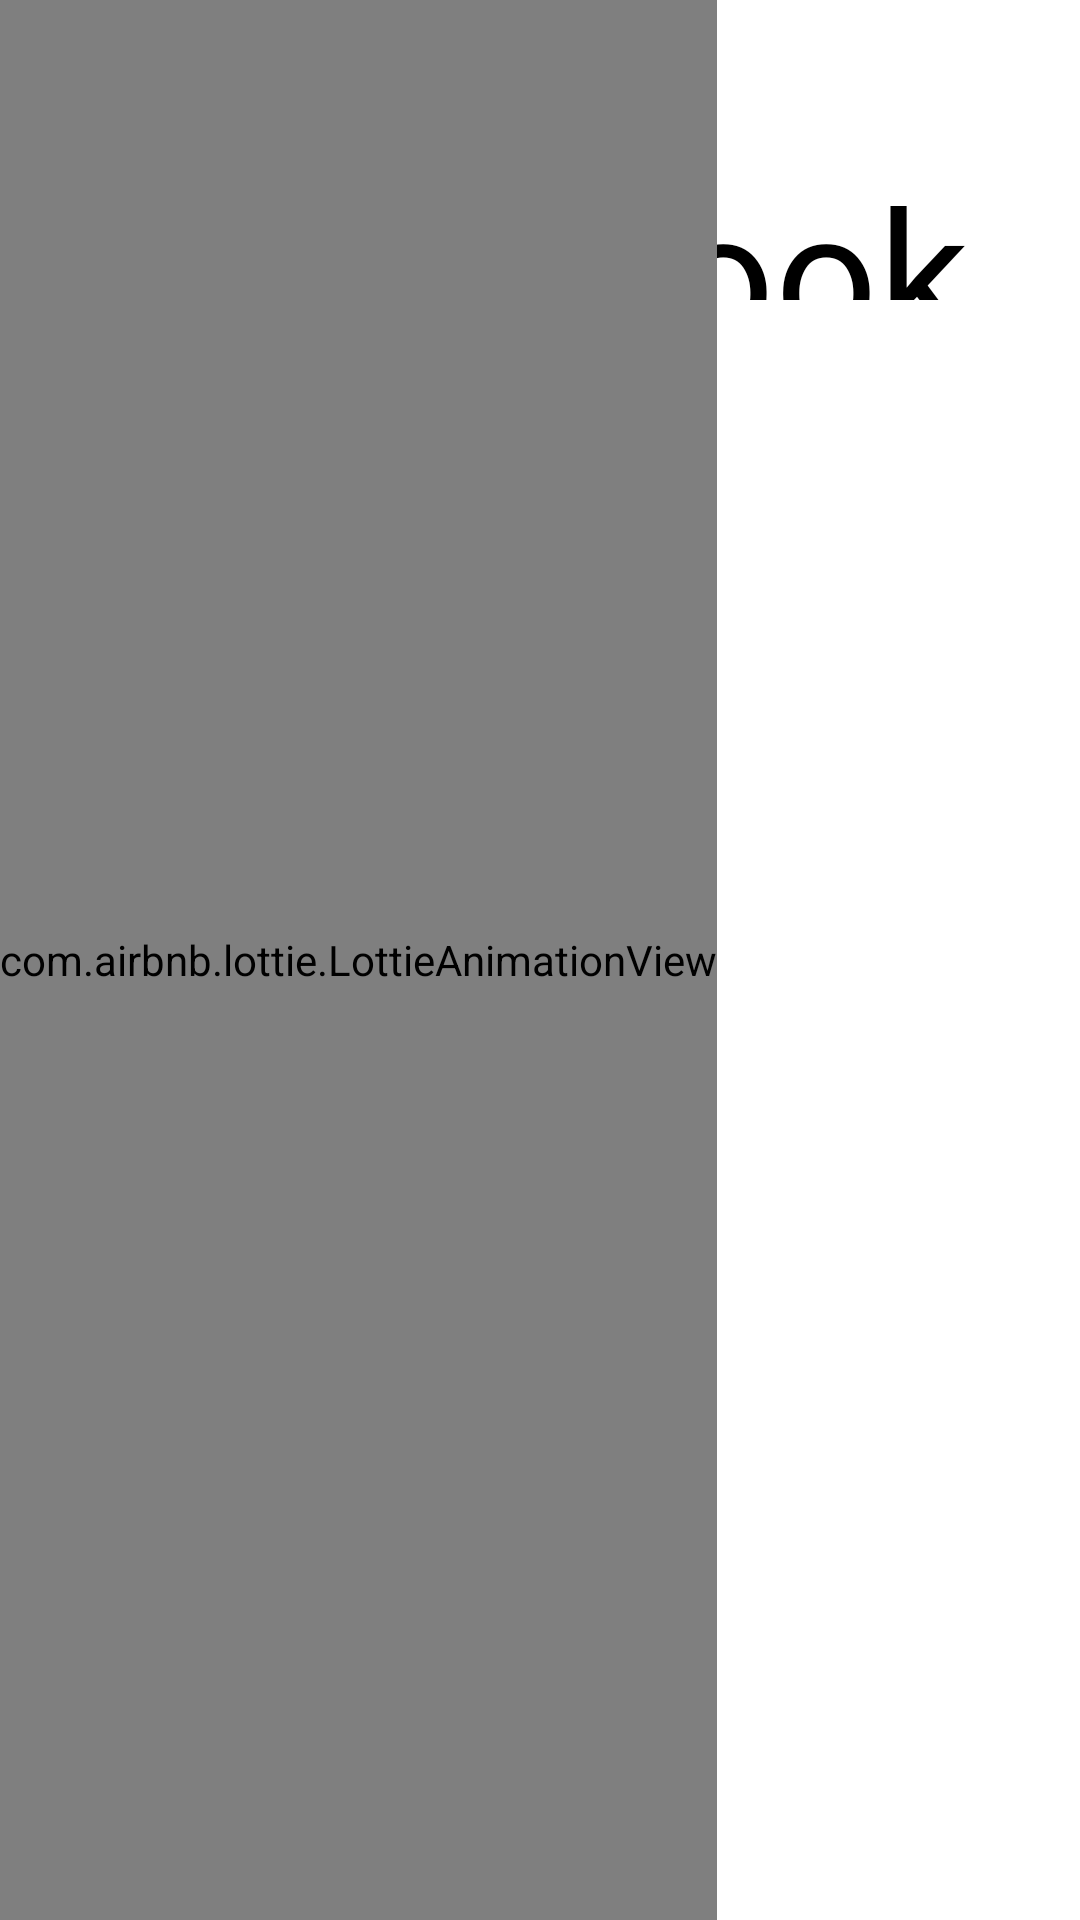

Layout XML and referenced resources for this Android screen:
<!-- AndroidManifest.xml: application theme Theme.FinalAsm -->
<!-- res/layout/splash_screen.xml -->
<?xml version="1.0" encoding="utf-8"?>
<RelativeLayout xmlns:android="http://schemas.android.com/apk/res/android"
    android:layout_width="match_parent"
    android:layout_height="match_parent"
    android:background="@color/white"
    xmlns:app="http://schemas.android.com/apk/res-auto">

    <LinearLayout
        android:id="@+id/title_user"
        android:layout_width="match_parent"
        android:layout_height="100dp"
        android:layout_alignParentTop="true"
        android:orientation="horizontal">

        <TextView
            android:id="@+id/hello_user"
            android:layout_width="match_parent"
            android:layout_height="match_parent"
            android:textAlignment="center"
            android:layout_marginTop="50dp"
            android:fontFamily="@font/baemin"
            android:textColor="@color/black"
            android:text="Cook book"
            android:textSize="60dp" />
    </LinearLayout>



    <com.airbnb.lottie.LottieAnimationView
        android:id="@+id/lottie"
        android:layout_width="wrap_content"
        android:layout_height="match_parent"
        app:lottie_rawRes="@raw/splash_final"
        app:lottie_autoPlay="true"
        app:lottie_loop="true"/>


</RelativeLayout>
<!-- resources referenced by this layout -->
<resources>
  <color name="black">#FF000000</color>
  <color name="white">#FFFFFFFF</color>
  <style name="Theme.FinalAsm" parent="Theme.MaterialComponents.Light.NoActionBar">
          
          <item name="colorPrimary">@color/purple_500</item>
          <item name="colorPrimaryVariant">@color/purple_700</item>
          <item name="colorOnPrimary">@color/white</item>
          
          <item name="colorSecondary">@color/teal_200</item>
          <item name="colorSecondaryVariant">@color/teal_700</item>
          <item name="colorOnSecondary">@color/black</item>
          
          <item name="android:statusBarColor" tools:targetApi="l">?attr/colorOnPrimary</item>
          
      </style>
  <color name="purple_500">#FF6200EE</color>
  <color name="purple_700">#FF3700B3</color>
  <color name="teal_200">#FF03DAC5</color>
  <color name="teal_700">#FF018786</color>
</resources>
